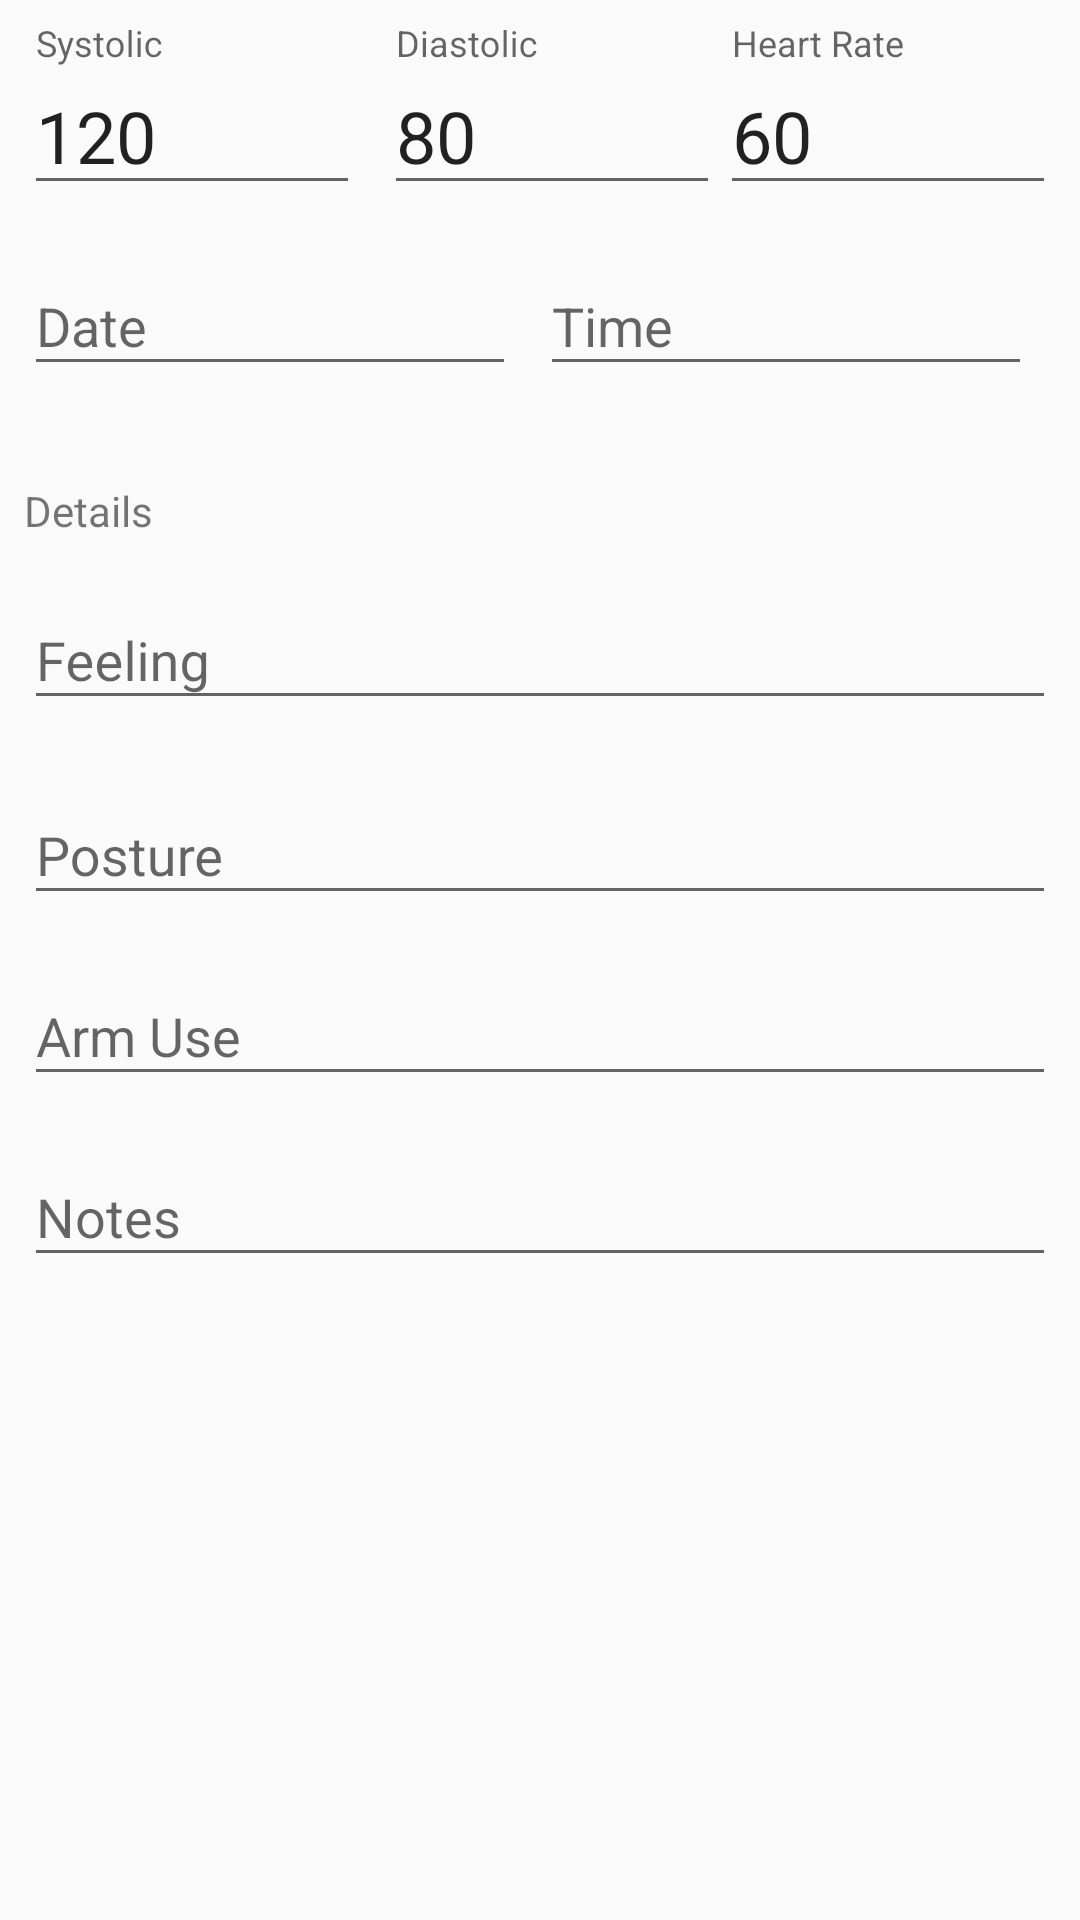

Reconstruct the res/layout file that produces this screen, plus the resources it refers to.
<!-- AndroidManifest.xml: application theme AppTheme -->
<!-- res/layout/alt_add_log.xml -->
<?xml version="1.0" encoding="utf-8"?>
<ScrollView xmlns:android="http://schemas.android.com/apk/res/android"
    xmlns:app="http://schemas.android.com/apk/res-auto"
    android:layout_width="match_parent"
    android:layout_height="match_parent"
    android:scrollbarStyle="outsideOverlay">

    <android.support.constraint.ConstraintLayout
        android:id="@+id/viewAddLogLayout"
        android:layout_width="match_parent"
        android:layout_height="wrap_content"
        android:focusable="true"
        android:focusableInTouchMode="true">

        <android.support.design.widget.TextInputLayout
            android:id="@+id/textInputLayout9"
            android:layout_width="0dp"
            android:layout_height="wrap_content"
            android:layout_marginEnd="8dp"
            android:layout_marginStart="8dp"
            android:layout_marginTop="8dp"
            app:layout_constraintEnd_toEndOf="parent"
            app:layout_constraintStart_toStartOf="parent"
            app:layout_constraintTop_toBottomOf="@+id/textInputLayout">

            <android.support.design.widget.TextInputEditText
                android:id="@+id/etPosition"
                android:layout_width="match_parent"
                android:layout_height="wrap_content"
                android:clickable="true"
                android:drawableRight="@drawable/ic_arrow_drop_down_black_24dp"
                android:focusable="false"
                android:hint="@string/label_position" />
        </android.support.design.widget.TextInputLayout>

        <android.support.design.widget.TextInputLayout
            android:id="@+id/textInputLayout10"
            android:layout_width="0dp"
            android:layout_height="wrap_content"
            android:layout_marginEnd="8dp"
            android:layout_marginStart="8dp"
            android:layout_marginTop="8dp"
            app:layout_constraintEnd_toEndOf="parent"
            app:layout_constraintStart_toStartOf="parent"
            app:layout_constraintTop_toBottomOf="@+id/textInputLayout9">

            <android.support.design.widget.TextInputEditText
                android:id="@+id/etArm"
                android:layout_width="match_parent"
                android:layout_height="wrap_content"
                android:clickable="true"
                android:drawableEnd="@drawable/ic_arrow_drop_down_black_24dp"
                android:drawableRight="@drawable/ic_arrow_drop_down_black_24dp"
                android:focusable="false"
                android:hint="@string/label_arm" />
        </android.support.design.widget.TextInputLayout>

        <android.support.design.widget.TextInputLayout
            android:id="@+id/textInputLayout4"
            android:layout_width="0dp"
            android:layout_height="wrap_content"
            android:layout_marginTop="8dp"
            app:layout_constraintEnd_toStartOf="@+id/textInputLayout6"
            app:layout_constraintHorizontal_bias="0.5"
            app:layout_constraintStart_toEndOf="@+id/textInputLayout5"
            app:layout_constraintTop_toTopOf="parent">

            <android.support.design.widget.TextInputEditText
                android:id="@+id/npDia"
                android:layout_width="match_parent"
                android:layout_height="wrap_content"
                android:clickable="true"
                android:focusable="false"
                android:hint="@string/label_dia"
                android:inputType="number"
                android:text="@string/dummy_dia"
                android:textSize="24sp" />
        </android.support.design.widget.TextInputLayout>

        <android.support.design.widget.TextInputLayout
            android:id="@+id/textInputLayout6"
            android:layout_width="0dp"
            android:layout_height="wrap_content"
            android:layout_marginEnd="8dp"
            android:layout_marginRight="8dp"
            android:layout_marginTop="8dp"
            app:layout_constraintEnd_toEndOf="parent"
            app:layout_constraintHorizontal_bias="0.5"
            app:layout_constraintStart_toEndOf="@+id/textInputLayout4"
            app:layout_constraintTop_toTopOf="parent">

            <android.support.design.widget.TextInputEditText
                android:id="@+id/npRate"
                android:layout_width="match_parent"
                android:layout_height="wrap_content"
                android:clickable="true"
                android:focusable="false"
                android:hint="@string/label_rate"
                android:inputType="number"
                android:text="@string/dummy_rate"
                android:textSize="24sp" />
        </android.support.design.widget.TextInputLayout>

        <android.support.design.widget.TextInputLayout
            android:id="@+id/textInputLayout2"
            android:layout_width="0dp"
            android:layout_height="wrap_content"
            android:layout_marginEnd="8dp"
            android:layout_marginStart="8dp"
            android:layout_marginTop="8dp"
            app:layout_constraintEnd_toEndOf="parent"
            app:layout_constraintStart_toStartOf="parent"
            app:layout_constraintTop_toBottomOf="@+id/textInputLayout10">

            <android.support.design.widget.TextInputEditText
                android:id="@+id/etNotes"
                android:layout_width="match_parent"
                android:layout_height="wrap_content"
                android:hint="@string/label_notes"
                android:inputType="textMultiLine" />
        </android.support.design.widget.TextInputLayout>

        <android.support.design.widget.TextInputLayout
            android:id="@+id/textInputLayout"
            android:layout_width="0dp"
            android:layout_height="57dp"
            android:layout_marginEnd="8dp"
            android:layout_marginStart="8dp"
            android:layout_marginTop="8dp"
            app:layout_constraintEnd_toEndOf="parent"
            app:layout_constraintStart_toStartOf="parent"
            app:layout_constraintTop_toBottomOf="@+id/textViewDetailHeader">

            <android.support.design.widget.TextInputEditText
                android:id="@+id/etFeeling"
                android:layout_width="match_parent"
                android:layout_height="wrap_content"
                android:clickable="true"
                android:drawableEnd="@drawable/ic_arrow_drop_down_black_24dp"
                android:drawableRight="@drawable/ic_arrow_drop_down_black_24dp"
                android:focusable="false"
                android:hint="@string/label_feeling" />
        </android.support.design.widget.TextInputLayout>

        <android.support.design.widget.TextInputLayout
            android:id="@+id/textInputLayout5"
            android:layout_width="0dp"
            android:layout_height="wrap_content"
            android:layout_marginEnd="8dp"
            android:layout_marginStart="8dp"
            android:layout_marginTop="8dp"
            app:layout_constraintEnd_toStartOf="@+id/textInputLayout4"
            app:layout_constraintHorizontal_bias="0.5"
            app:layout_constraintStart_toStartOf="parent"
            app:layout_constraintTop_toTopOf="parent">

            <android.support.design.widget.TextInputEditText
                android:id="@+id/npSys"
                android:layout_width="match_parent"
                android:layout_height="wrap_content"
                android:clickable="true"
                android:focusable="false"
                android:hint="@string/label_sys"
                android:inputType="number"
                android:text="@string/dummy_sys"
                android:textSize="24sp" />
        </android.support.design.widget.TextInputLayout>

        <android.support.design.widget.TextInputLayout
            android:id="@+id/textInputLayout8"
            android:layout_width="0dp"
            android:layout_height="wrap_content"
            android:layout_marginEnd="8dp"
            android:layout_marginStart="8dp"
            android:layout_marginTop="8dp"
            app:layout_constraintEnd_toStartOf="@+id/textInputLayout7"
            app:layout_constraintStart_toStartOf="parent"
            app:layout_constraintTop_toBottomOf="@+id/textInputLayout5">

            <android.support.design.widget.TextInputEditText
                android:id="@+id/dpDate"
                android:layout_width="match_parent"
                android:layout_height="wrap_content"
                android:clickable="true"
                android:drawableEnd="@drawable/ic_arrow_drop_down_black_24dp"
                android:drawableRight="@drawable/ic_arrow_drop_down_black_24dp"
                android:focusable="false"
                android:hint="@string/label_date"
                android:inputType="date" />
        </android.support.design.widget.TextInputLayout>

        <TextView
            android:id="@+id/textViewDetailHeader"
            android:layout_width="wrap_content"
            android:layout_height="wrap_content"
            android:layout_marginEnd="8dp"
            android:layout_marginStart="8dp"
            android:layout_marginTop="32dp"
            android:text="@string/header_details"
            app:layout_constraintStart_toStartOf="parent"
            app:layout_constraintTop_toBottomOf="@+id/textInputLayout8" />

        <android.support.design.widget.TextInputLayout
            android:id="@+id/textInputLayout7"
            android:layout_width="0dp"
            android:layout_height="wrap_content"
            android:layout_marginEnd="16dp"
            android:layout_marginRight="16dp"
            android:layout_marginTop="8dp"
            app:layout_constraintEnd_toEndOf="parent"
            app:layout_constraintHorizontal_bias="0.5"
            app:layout_constraintStart_toEndOf="@+id/textInputLayout8"
            app:layout_constraintTop_toBottomOf="@+id/textInputLayout6">

            <android.support.design.widget.TextInputEditText
                android:id="@+id/etTime"
                android:layout_width="match_parent"
                android:layout_height="wrap_content"
                android:clickable="true"
                android:drawableEnd="@drawable/ic_arrow_drop_down_black_24dp"
                android:drawableRight="@drawable/ic_arrow_drop_down_black_24dp"
                android:focusable="false"
                android:hint="@string/label_time"
                android:inputType="time" />
        </android.support.design.widget.TextInputLayout>
    </android.support.constraint.ConstraintLayout>

</ScrollView>
<!-- resources referenced by this layout -->
<resources>
  <string name="dummy_dia">80</string>
  <string name="dummy_rate">60</string>
  <string name="dummy_sys">120</string>
  <string name="header_details">Details</string>
  <string name="label_arm">Arm Use</string>
  <string name="label_date">Date</string>
  <string name="label_dia">Diastolic</string>
  <string name="label_feeling">Feeling</string>
  <string name="label_notes">Notes</string>
  <string name="label_position">Posture</string>
  <string name="label_rate">Heart Rate</string>
  <string name="label_sys">Systolic</string>
  <string name="label_time">Time</string>
  <style name="AppTheme" parent="Theme.AppCompat.Light.DarkActionBar">
          <item name="colorPrimary">@color/colorPrimary</item>
          <item name="colorPrimaryDark">@color/colorPrimaryDark</item>
          <item name="colorAccent">@color/colorAccent</item>
          <item name="android:actionButtonStyle">@style/ActionButton</item>
      </style>
  <color name="colorPrimary">#009688</color>
  <color name="colorPrimaryDark">#00796B</color>
  <color name="colorAccent">#009688</color>
  <style name="ActionButton" parent="@android:style/Widget.ActionButton">
          <item name="android:drawablePadding">4dp</item>
      </style>
</resources>
